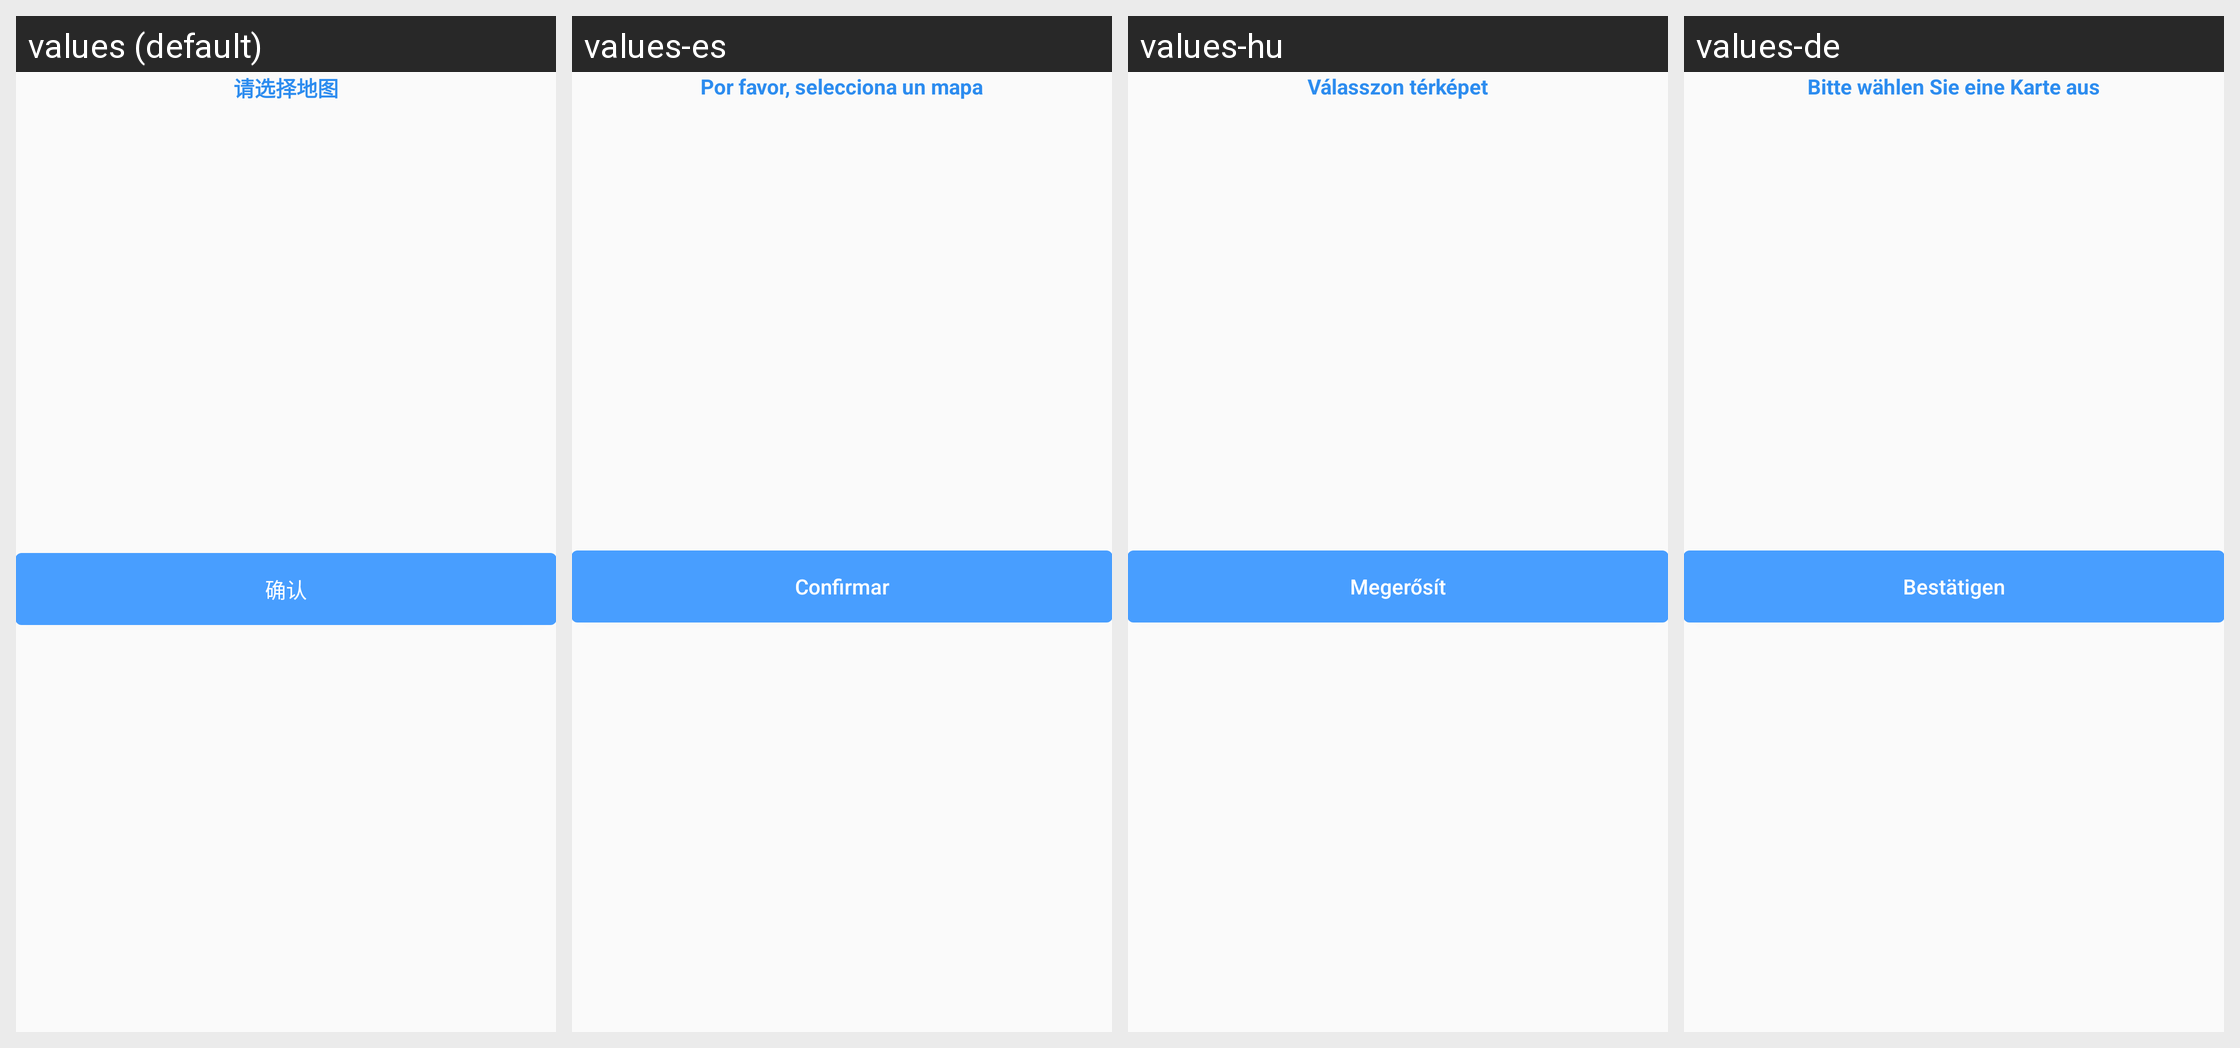

Strings drawn on this Android screen and how each of the app's shown locales translates them:
Android screen res/layout/layout_map_choose_dialog.xml rendered under 4 locales, left to right: values (default), values-es, values-hu, values-de. Device: Nexus 5 (rendered at 1080×1920; each locale shown at half size, 540×960, under a caption strip naming it); theme Theme.AGV.
Other locales in the repository, not shown: values-ar, values-en, values-fr, values-ja, values-ko, values-nl, values-th, values-vi, values-zh-rHK, values-zh-rTW.
Strings drawn on this screen, with the default value and each locale's value (text and hints the layout hard-codes, and strings that could not be matched under every locale, appear in the picture but are not listed):

text_please_choose_map
  values: 请选择地图
  values-es: Por favor, selecciona un mapa
  values-hu: Válasszon térképet
  values-de: Bitte wählen Sie eine Karte aus

text_confirm
  values: 确认
  values-es: Confirmar
  values-hu: Megerősít
  values-de: Bestätigen
